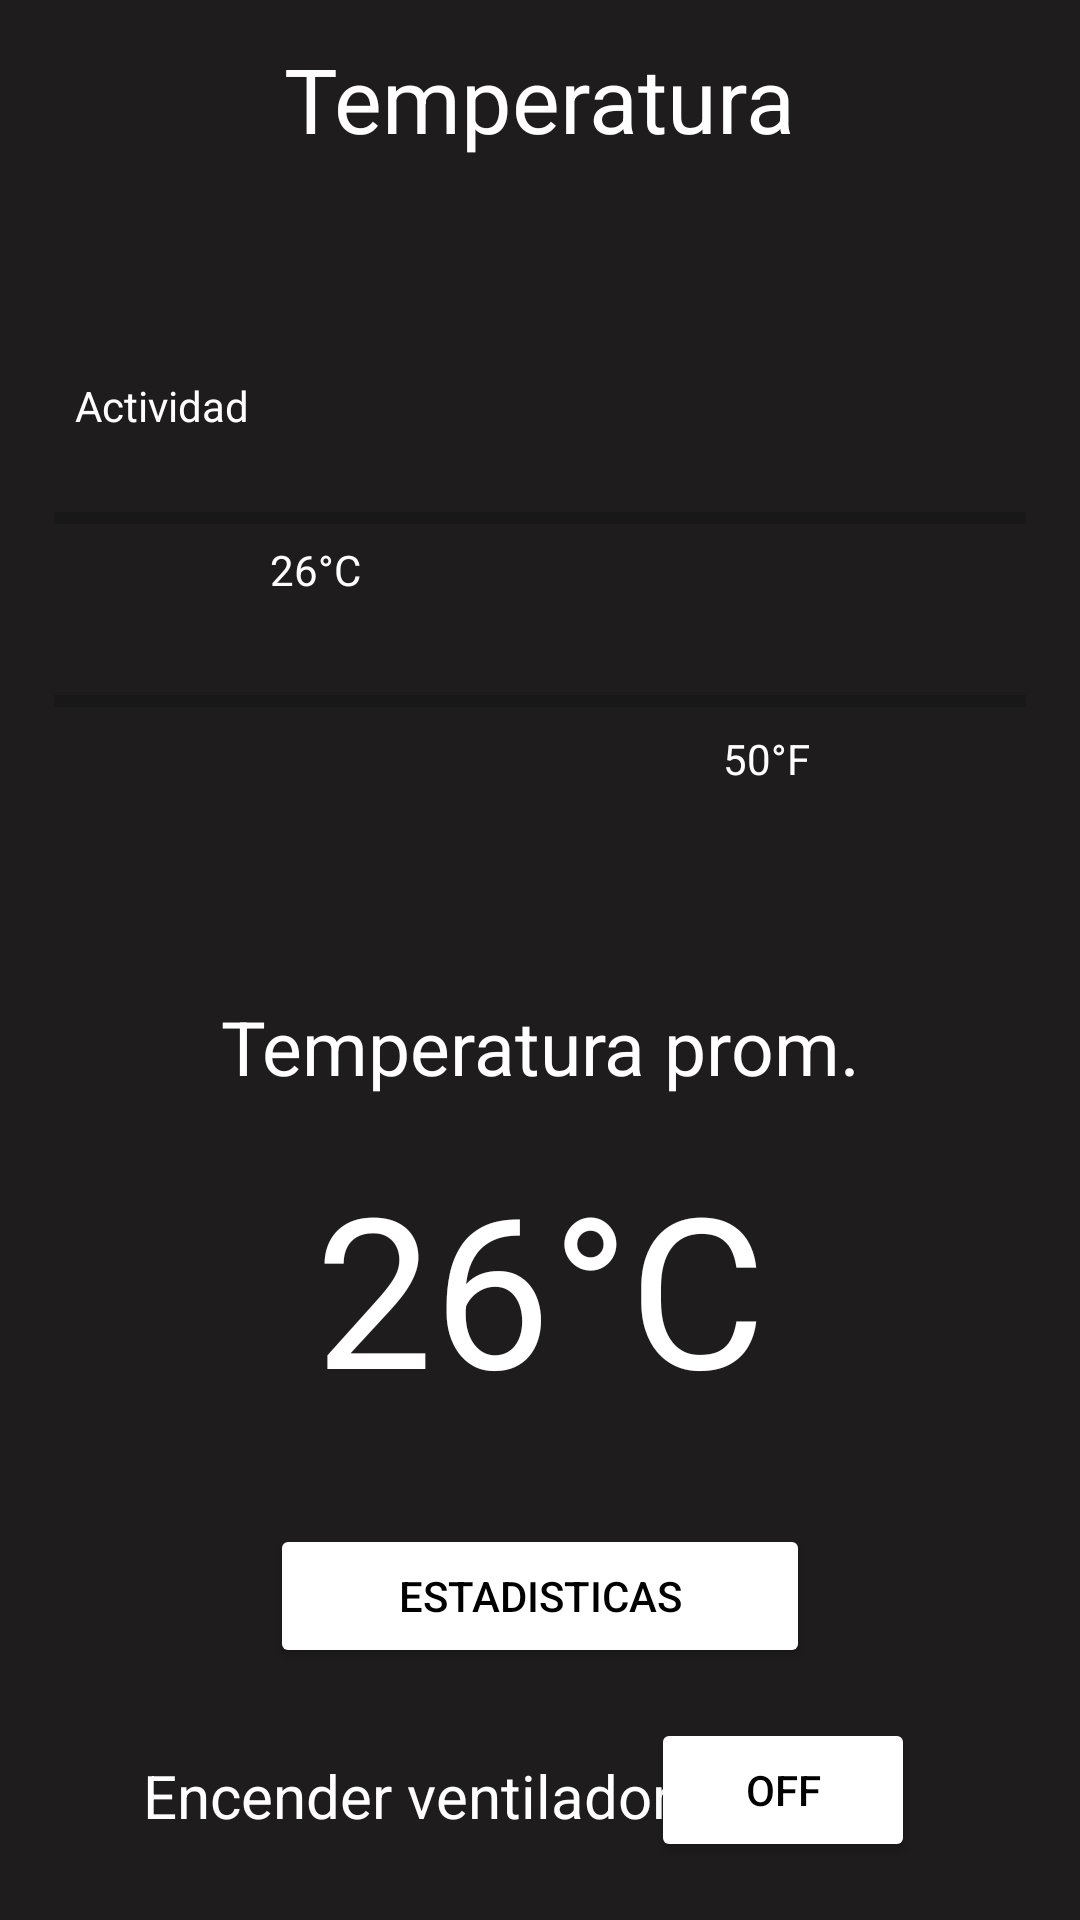

Layout XML and referenced resources for this Android screen:
<!-- AndroidManifest.xml: application theme Theme.PantallaDistancia -->
<!-- res/layout/activity_main.xml -->
<?xml version="1.0" encoding="utf-8"?>
<androidx.constraintlayout.widget.ConstraintLayout xmlns:android="http://schemas.android.com/apk/res/android"
    xmlns:app="http://schemas.android.com/apk/res-auto"
    xmlns:tools="http://schemas.android.com/tools"
    android:layout_width="match_parent"
    android:layout_height="match_parent"
    android:background="#1E1C1C"
    tools:context=".MainActivity2">

    <androidx.constraintlayout.widget.Guideline
        android:id="@+id/lna1"
        android:layout_width="wrap_content"
        android:layout_height="wrap_content"
        android:orientation="vertical"
        app:layout_constraintGuide_percent="0.05" />

    <androidx.constraintlayout.widget.Guideline
        android:id="@+id/lna2"
        android:layout_width="wrap_content"
        android:layout_height="wrap_content"
        android:orientation="vertical"
        app:layout_constraintGuide_percent="0.95" />

    <androidx.constraintlayout.widget.Guideline
        android:id="@+id/lna3"
        android:layout_width="wrap_content"
        android:layout_height="wrap_content"
        android:orientation="horizontal"
        app:layout_constraintGuide_percent="0.02" />

    <androidx.constraintlayout.widget.Guideline
        android:id="@+id/lna4"
        android:layout_width="wrap_content"
        android:layout_height="wrap_content"
        android:orientation="horizontal"
        app:layout_constraintGuide_percent="0.97" />

    <androidx.constraintlayout.widget.Guideline
        android:id="@+id/lna5"
        android:layout_width="wrap_content"
        android:layout_height="wrap_content"
        android:orientation="horizontal"
        app:layout_constraintGuide_percent="0.5" />

    <androidx.constraintlayout.widget.Guideline
        android:id="@+id/lna6"
        android:layout_width="wrap_content"
        android:layout_height="wrap_content"
        android:orientation="horizontal"
        app:layout_constraintGuide_percent="0.25" />

    <androidx.constraintlayout.widget.Guideline
        android:id="@+id/lna7"
        android:layout_width="wrap_content"
        android:layout_height="wrap_content"
        android:orientation="horizontal"
        app:layout_constraintGuide_percent="0.75" />

    <androidx.constraintlayout.widget.Guideline
        android:id="@+id/lna8"
        android:layout_width="wrap_content"
        android:layout_height="wrap_content"
        android:orientation="vertical"
        app:layout_constraintGuide_percent="0.50" />

    <androidx.constraintlayout.widget.Guideline
        android:id="@+id/lna9"
        android:layout_width="wrap_content"
        android:layout_height="wrap_content"
        android:orientation="horizontal"
        app:layout_constraintGuide_percent="0.90" />

    <androidx.constraintlayout.widget.Guideline
        android:id="@+id/lna10"
        android:layout_width="wrap_content"
        android:layout_height="wrap_content"
        android:orientation="vertical"
        app:layout_constraintGuide_percent="0.05" />

    <androidx.constraintlayout.widget.Guideline
        android:id="@+id/lna12"
        android:layout_width="wrap_content"
        android:layout_height="wrap_content"
        android:orientation="horizontal"
        app:layout_constraintGuide_percent="0.59" />

    <androidx.constraintlayout.widget.Guideline
        android:id="@+id/lna13"
        android:layout_width="wrap_content"
        android:layout_height="wrap_content"
        android:orientation="vertical"
        app:layout_constraintGuide_percent="0.75" />

    <androidx.constraintlayout.widget.Guideline
        android:id="@+id/lna14"
        android:layout_width="wrap_content"
        android:layout_height="wrap_content"
        android:orientation="vertical"
        app:layout_constraintGuide_percent="0.25" />

    <androidx.constraintlayout.widget.Guideline
        android:id="@+id/lna15"
        android:layout_width="wrap_content"
        android:layout_height="wrap_content"
        android:orientation="horizontal"
        app:layout_constraintGuide_percent="0.48" />

    <androidx.constraintlayout.widget.Guideline
        android:id="@+id/lna16"
        android:layout_width="wrap_content"
        android:layout_height="wrap_content"
        android:orientation="horizontal"
        app:layout_constraintGuide_percent="0.20" />

    <androidx.constraintlayout.widget.Guideline
        android:id="@+id/lna17"
        android:layout_width="wrap_content"
        android:layout_height="wrap_content"
        android:orientation="horizontal"
        app:layout_constraintGuide_percent="0.29" />

    <androidx.constraintlayout.widget.Guideline
        android:id="@+id/lna18"
        android:layout_width="wrap_content"
        android:layout_height="wrap_content"
        android:orientation="horizontal"
        app:layout_constraintGuide_percent="0.38" />

    <androidx.constraintlayout.widget.Guideline
        android:id="@+id/lna19"
        android:layout_width="wrap_content"
        android:layout_height="wrap_content"
        android:orientation="horizontal"
        app:layout_constraintGuide_percent="0.35" />

    <androidx.constraintlayout.widget.Guideline
        android:id="@+id/lna20"
        android:layout_width="wrap_content"
        android:layout_height="wrap_content"
        android:orientation="vertical"
        app:layout_constraintGuide_percent="0.05" />

    <TextView
        android:id="@+id/textView"
        android:layout_width="wrap_content"
        android:layout_height="wrap_content"
        android:textSize="30dp"
        android:textColor="@color/white"
        android:text="Temperatura"
        app:layout_constraintEnd_toStartOf="@+id/lna2"
        app:layout_constraintStart_toStartOf="@+id/lna1"
        app:layout_constraintTop_toTopOf="@+id/lna3" />

    <Button
        android:id="@+id/btn2"
        android:layout_width="wrap_content"
        android:layout_height="wrap_content"
        android:text="OFF"
        android:textColor="@color/black"
        android:backgroundTint="@color/white"
        app:layout_constraintBottom_toTopOf="@+id/lna4"
        app:layout_constraintEnd_toStartOf="@+id/lna2"
        app:layout_constraintStart_toStartOf="@+id/lna8"
        app:layout_constraintTop_toTopOf="@+id/lna9"
        app:layout_constraintVertical_bias="1.0" />

    <TextView
        android:id="@+id/textView2"
        android:layout_width="wrap_content"
        android:layout_height="wrap_content"
        android:text="Encender ventilador"
        android:textColor="@color/white"
        android:textSize="20dp"
        app:layout_constraintBottom_toTopOf="@+id/lna4"
        app:layout_constraintEnd_toStartOf="@+id/lna2"
        app:layout_constraintHorizontal_bias="0.2"
        app:layout_constraintStart_toStartOf="@+id/lna1"
        app:layout_constraintTop_toTopOf="@+id/lna9" />

    <Button
        android:id="@+id/btn1"
        android:layout_width="0dp"
        android:layout_height="wrap_content"
        android:layout_marginTop="28dp"
        android:text="Estadisticas"
        android:backgroundTint="@color/white"
        android:textColor="@color/black"
        app:layout_constraintBottom_toTopOf="@+id/lna9"
        app:layout_constraintEnd_toStartOf="@+id/lna13"
        app:layout_constraintHorizontal_bias="0.0"
        app:layout_constraintStart_toStartOf="@+id/lna14"
        app:layout_constraintTop_toTopOf="@+id/lna7"
        app:layout_constraintVertical_bias="0.0" />

    <TextView
        android:id="@+id/textView3"
        android:layout_width="wrap_content"
        android:layout_height="wrap_content"
        android:text="Temperatura prom."
        android:textColor="@color/white"
        android:textSize="25dp"
        app:layout_constraintBottom_toTopOf="@+id/lna12"
        app:layout_constraintEnd_toStartOf="@+id/lna13"
        app:layout_constraintStart_toStartOf="@+id/lna14"
        app:layout_constraintTop_toTopOf="@+id/lna5" />

    <TextView
        android:id="@+id/txt1"
        android:layout_width="wrap_content"
        android:layout_height="wrap_content"
        android:text="26°C"
        android:textColor="@color/white"
        android:textSize="70dp"
        app:layout_constraintBottom_toTopOf="@+id/lna7"
        app:layout_constraintEnd_toStartOf="@+id/lna13"
        app:layout_constraintStart_toStartOf="@+id/lna14"
        app:layout_constraintTop_toTopOf="@+id/lna12" />

    <TextView
        android:id="@+id/textView5"
        android:layout_width="wrap_content"
        android:layout_height="wrap_content"
        android:text="Actividad"
        android:textColor="@color/white"
        app:layout_constraintBottom_toTopOf="@+id/lna6"
        app:layout_constraintEnd_toStartOf="@+id/lna14"
        app:layout_constraintStart_toStartOf="@+id/lna1"
        app:layout_constraintTop_toTopOf="@+id/lna3"
        app:layout_constraintVertical_bias="0.88" />

    <ProgressBar
        android:id="@+id/progressBar"
        style="?android:attr/progressBarStyleHorizontal"
        android:layout_width="0dp"
        android:layout_height="0dp"
        app:layout_constraintBottom_toTopOf="@+id/lna17"
        app:layout_constraintEnd_toStartOf="@+id/lna2"
        app:layout_constraintHorizontal_bias="0.0"
        app:layout_constraintStart_toStartOf="@+id/lna1"
        app:layout_constraintTop_toTopOf="@+id/lna6"
        app:layout_constraintVertical_bias="0.0" />

    <TextView
        android:id="@+id/txt2"
        android:layout_width="wrap_content"
        android:layout_height="wrap_content"
        android:text="26°C"
        android:textColor="@color/white"
        app:layout_constraintBottom_toTopOf="@+id/lna19"
        app:layout_constraintEnd_toStartOf="@+id/lna13"
        app:layout_constraintHorizontal_bias="0.0"
        app:layout_constraintStart_toStartOf="@+id/lna14"
        app:layout_constraintTop_toTopOf="@+id/lna6"
        app:layout_constraintVertical_bias="0.45" />

    <TextView
        android:id="@+id/txt3"
        android:layout_width="wrap_content"
        android:layout_height="wrap_content"
        android:text="50°F"
        android:textColor="@color/white"
        app:layout_constraintBottom_toTopOf="@+id/lna15"
        app:layout_constraintEnd_toStartOf="@+id/lna13"
        app:layout_constraintHorizontal_bias="1.0"
        app:layout_constraintStart_toStartOf="@+id/lna14"
        app:layout_constraintTop_toTopOf="@+id/lna18"
        app:layout_constraintVertical_bias="0.0" />

    <ProgressBar
        android:id="@+id/progressBar2"
        style="?android:attr/progressBarStyleHorizontal"
        android:layout_width="0dp"
        android:layout_height="0dp"
        app:layout_constraintBottom_toTopOf="@+id/lna18"
        app:layout_constraintEnd_toStartOf="@+id/lna2"
        app:layout_constraintHorizontal_bias="0.0"
        app:layout_constraintStart_toStartOf="@+id/lna1"
        app:layout_constraintTop_toTopOf="@+id/lna19"
        app:layout_constraintVertical_bias="1.0" />


</androidx.constraintlayout.widget.ConstraintLayout>
<!-- resources referenced by this layout -->
<resources>
  <style name="Theme.PantallaDistancia" parent="Theme.MaterialComponents.DayNight.DarkActionBar">
          
          <item name="colorPrimary">@color/purple_500</item>
          <item name="colorPrimaryVariant">@color/purple_700</item>
          <item name="colorOnPrimary">@color/white</item>
          
          <item name="colorSecondary">@color/teal_200</item>
          <item name="colorSecondaryVariant">@color/teal_700</item>
          <item name="colorOnSecondary">@color/black</item>
          
          <item name="android:statusBarColor" tools:targetApi="l">?attr/colorPrimaryVariant</item>
          
      </style>
  <!-- not gathered from this repository: default colours our renderer supplied (Android Studio template values) -->
  <color name="purple_500">#FF6200EE</color>
  <color name="purple_700">#FF3700B3</color>
  <color name="teal_200">#FF03DAC5</color>
  <color name="teal_700">#FF018786</color>
  <color name="black">#FF000000</color>
  <color name="white">#FFFFFFFF</color>
</resources>
